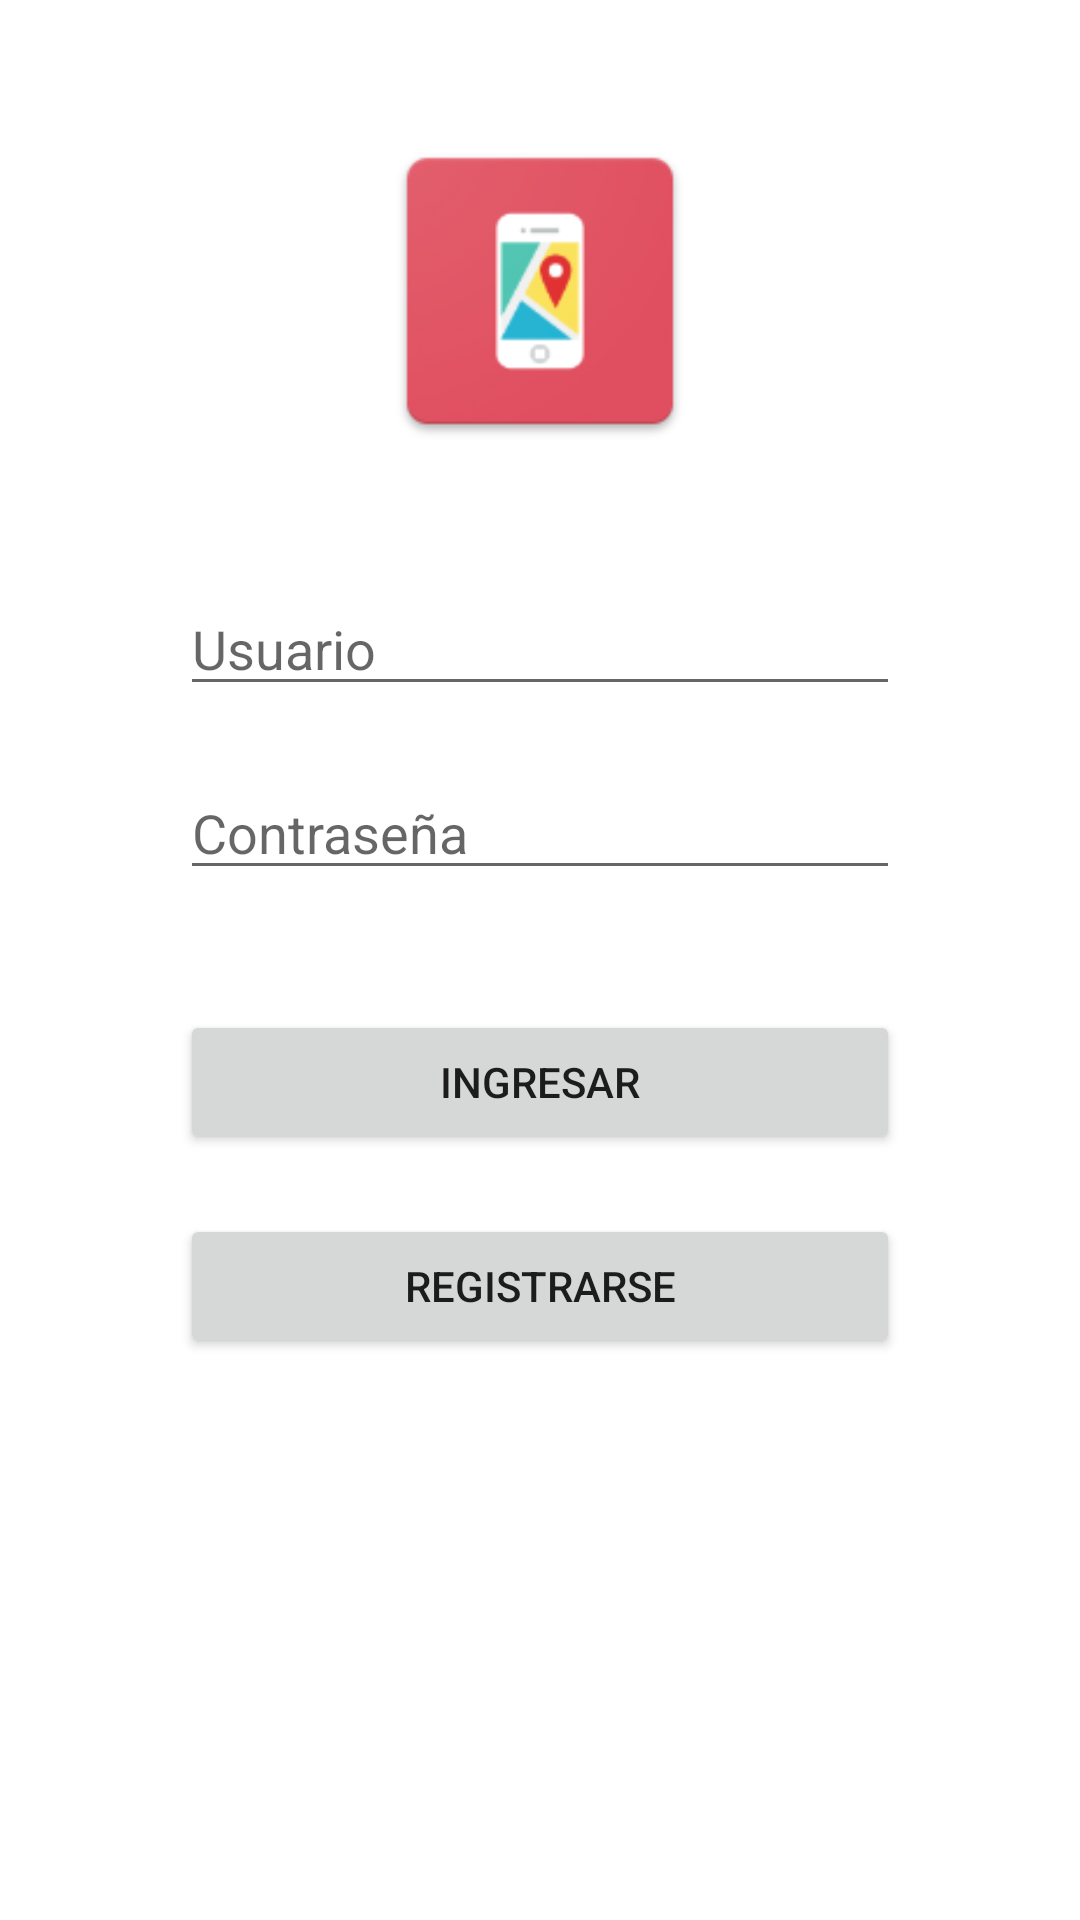

Produce the Android XML layout that renders to this screen, including the resource entries it uses.
<!-- AndroidManifest.xml: application theme Theme.IFound -->
<!-- res/layout/activity_main.xml -->
<?xml version="1.0" encoding="utf-8"?>
<androidx.constraintlayout.widget.ConstraintLayout xmlns:android="http://schemas.android.com/apk/res/android"
    xmlns:app="http://schemas.android.com/apk/res-auto"
    xmlns:tools="http://schemas.android.com/tools"
    android:layout_width="match_parent"
    android:layout_height="match_parent"
    tools:context=".MainActivity">

    <ImageView
        android:id="@+id/Logo"
        android:layout_width="112dp"
        android:layout_height="114dp"
        android:layout_marginTop="40dp"
        app:layout_constraintEnd_toEndOf="parent"
        app:layout_constraintStart_toStartOf="parent"
        app:layout_constraintTop_toTopOf="parent"
        app:srcCompat="@mipmap/ic_launcher" />

    <Button
        android:id="@+id/btnLogin"
        android:layout_width="match_parent"
        android:layout_height="wrap_content"
        android:layout_marginStart="60dp"
        android:layout_marginTop="40dp"
        android:layout_marginEnd="60dp"
        android:text="@string/login_btn_login"
        app:layout_constraintEnd_toEndOf="parent"
        app:layout_constraintHorizontal_bias="0.506"
        app:layout_constraintStart_toStartOf="parent"
        app:layout_constraintTop_toBottomOf="@+id/textPassword" />

    <Button
        android:id="@+id/btnSign"
        android:layout_width="match_parent"
        android:layout_height="wrap_content"
        android:layout_marginStart="60dp"
        android:layout_marginTop="20dp"
        android:layout_marginEnd="60dp"
        android:text="@string/login_btn_sign"
        app:layout_constraintEnd_toEndOf="parent"
        app:layout_constraintStart_toStartOf="parent"
        app:layout_constraintTop_toBottomOf="@+id/btnLogin" />

    <EditText
        android:id="@+id/textUser"
        android:layout_width="match_parent"
        android:layout_height="wrap_content"
        android:layout_marginStart="60dp"
        android:layout_marginTop="40dp"
        android:layout_marginEnd="60dp"
        android:ems="10"
        android:hint="@string/login_user_text_hint"
        android:inputType="textPersonName"
        app:layout_constraintEnd_toEndOf="parent"
        app:layout_constraintStart_toStartOf="parent"
        app:layout_constraintTop_toBottomOf="@+id/Logo" />

    <EditText
        android:id="@+id/textPassword"
        android:layout_width="match_parent"
        android:layout_height="wrap_content"
        android:layout_marginStart="60dp"
        android:layout_marginTop="20dp"
        android:layout_marginEnd="60dp"
        android:ems="10"
        android:hint="@string/login_password_text_hitn"
        android:inputType="textPassword"
        app:layout_constraintEnd_toEndOf="parent"
        app:layout_constraintStart_toStartOf="parent"
        app:layout_constraintTop_toBottomOf="@+id/textUser" />
</androidx.constraintlayout.widget.ConstraintLayout>
<!-- resources referenced by this layout -->
<resources>
  <!-- mipmap ic_launcher: png bitmap (mipmap-hdpi, 4035 bytes) -->
  <string name="login_btn_login">Ingresar</string>
  <string name="login_btn_sign">Registrarse</string>
  <string name="login_password_text_hitn">Contraseña</string>
  <string name="login_user_text_hint">Usuario</string>
  <style name="Theme.IFound" parent="Theme.MaterialComponents.DayNight.DarkActionBar">
          
          <item name="colorPrimary">@color/purple_500</item>
          <item name="colorPrimaryVariant">@color/purple_700</item>
          <item name="colorOnPrimary">@color/white</item>
          
          <item name="colorSecondary">@color/teal_200</item>
          <item name="colorSecondaryVariant">@color/teal_700</item>
          <item name="colorOnSecondary">@color/black</item>
          
          <item name="android:statusBarColor" tools:targetApi="l">?attr/colorPrimaryVariant</item>
          
      </style>
  <!-- not gathered from this repository: default colours our renderer supplied (Android Studio template values) -->
  <color name="purple_500">#FF6200EE</color>
  <color name="purple_700">#FF3700B3</color>
  <color name="teal_200">#FF03DAC5</color>
  <color name="teal_700">#FF018786</color>
  <color name="black">#FF000000</color>
  <color name="white">#FFFFFFFF</color>
</resources>
